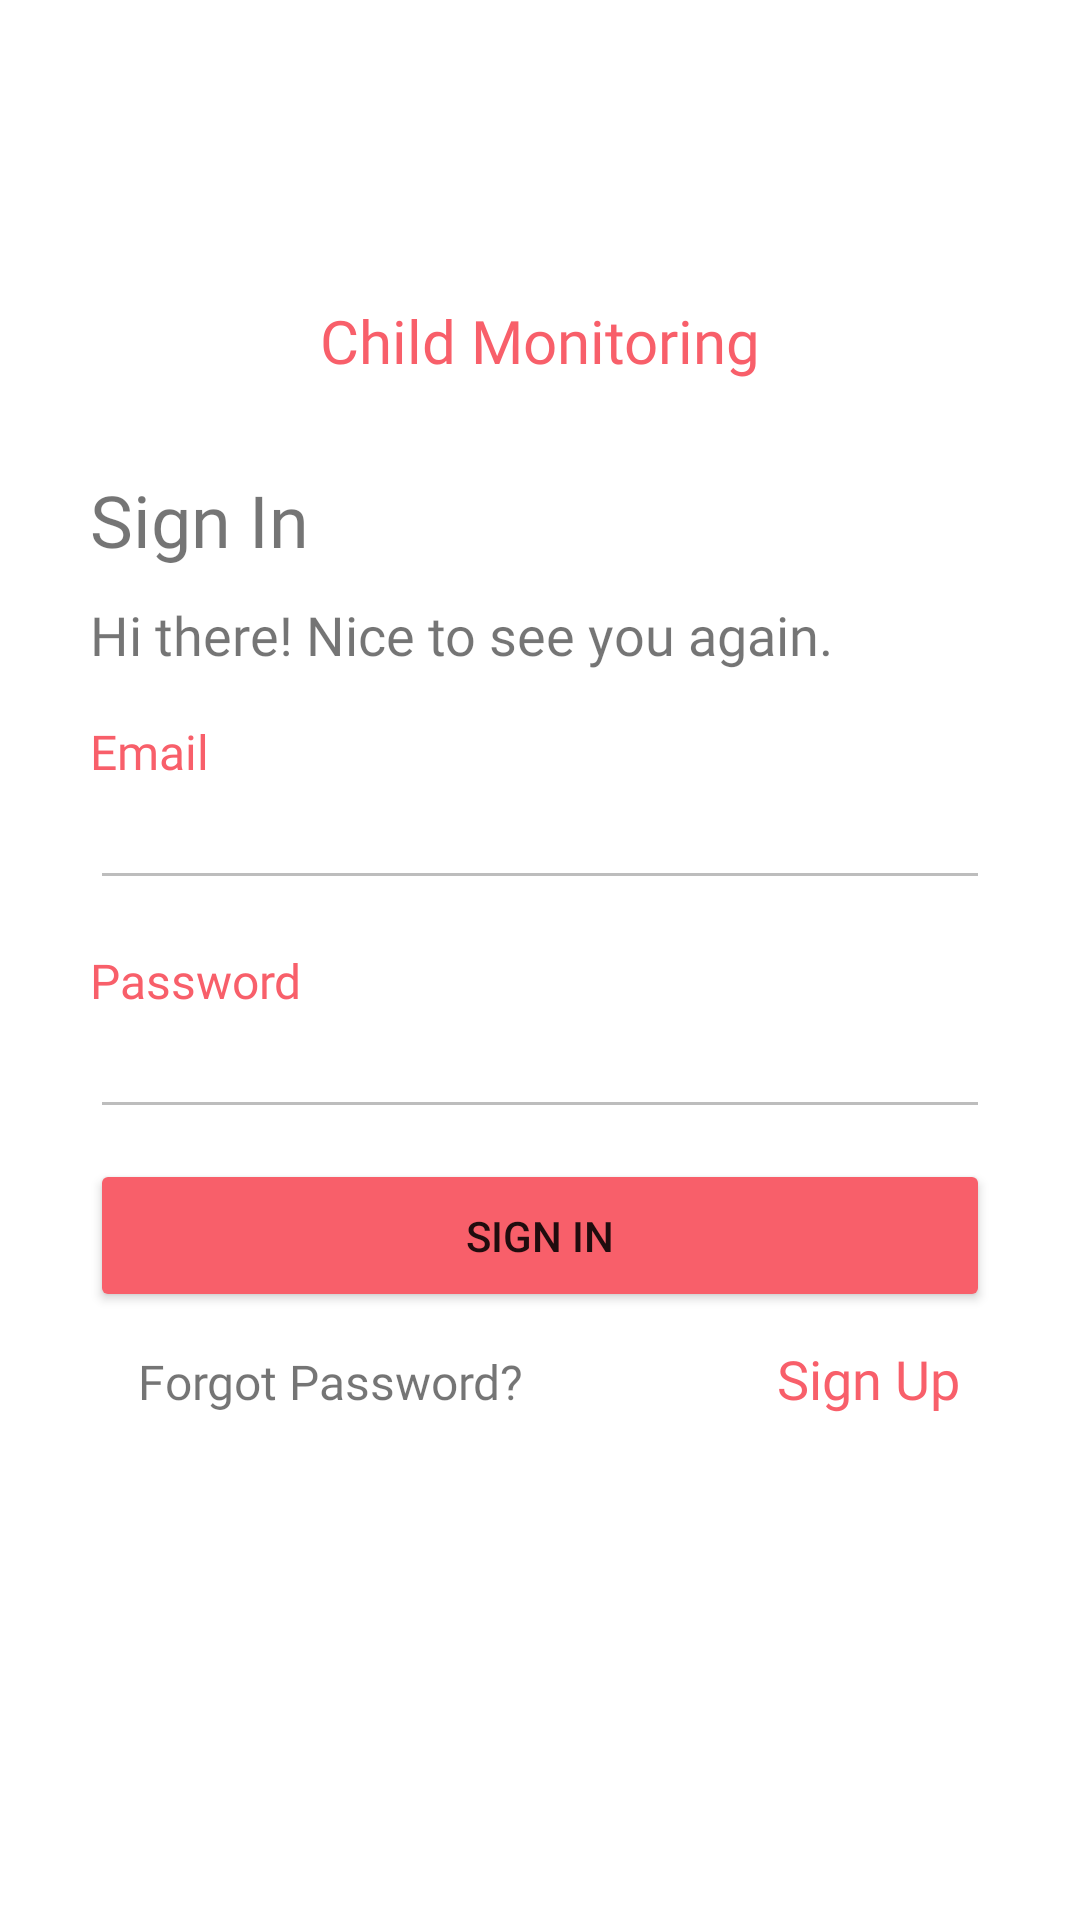

Here is an Android app screen rendered from its layout file. Give the layout XML and the strings, colors and styles it references.
<!-- AndroidManifest.xml: application theme Theme.CapstoneProject -->
<!-- res/layout/fragment_login.xml -->
<?xml version="1.0" encoding="utf-8"?>
<FrameLayout xmlns:android="http://schemas.android.com/apk/res/android"
    xmlns:tools="http://schemas.android.com/tools"
    android:layout_width="match_parent"
    android:layout_height="match_parent"
    tools:context=".Fragments.LoginFragment">

    <RelativeLayout
        android:layout_width="match_parent"
        android:layout_height="match_parent"
        tools:context=".Register.LoginActivity">

        <TextView
            android:id="@+id/header_title"
            android:layout_width="match_parent"
            android:layout_height="wrap_content"
            android:layout_marginTop="100dp"
            android:fontFamily="@font/asap_bold"
            android:text="Child Monitoring"
            android:textAlignment="center"
            android:textColor="@color/text"
            android:textSize="20sp" />

        <LinearLayout
            android:layout_width="match_parent"
            android:layout_height="wrap_content"
            android:layout_below="@id/header_title"
            android:layout_marginLeft="30dp"
            android:layout_marginTop="30dp"
            android:layout_marginRight="30dp"
            android:orientation="vertical">

            <TextView
                android:layout_width="match_parent"
                android:layout_height="wrap_content"
                android:fontFamily="@font/asap_semibold"
                android:text="Sign In"
                android:textSize="24sp" />

            <TextView
                android:layout_width="match_parent"
                android:layout_height="wrap_content"
                android:layout_marginTop="10dp"
                android:fontFamily="@font/quicksand_regular"
                android:text="Hi there! Nice to see you again."
                android:textSize="18sp" />

            <TextView
                android:layout_width="match_parent"
                android:layout_height="wrap_content"
                android:layout_marginTop="16dp"
                android:fontFamily="@font/asap_semibold"
                android:text="Email"
                android:textColor="@color/text"
                android:textSize="16sp" />

            <EditText
                android:id="@+id/etEmail"
                android:layout_width="match_parent"
                android:layout_height="wrap_content"
                android:backgroundTint="@color/divider"
                android:fontFamily="@font/asap_semibold"
                android:textSize="16sp" />

            <TextView
                android:layout_width="match_parent"
                android:layout_height="wrap_content"
                android:layout_marginTop="16dp"
                android:fontFamily="@font/asap_semibold"
                android:text="Password"
                android:textColor="@color/text"
                android:textSize="16sp" />

            <EditText
                android:id="@+id/etPassword"
                android:layout_width="match_parent"
                android:layout_height="wrap_content"
                android:backgroundTint="@color/divider"
                android:fontFamily="@font/asap_semibold"
                android:inputType="textPassword"
                android:textSize="16sp" />

            <Button
                android:id="@+id/signInBtn"
                android:layout_width="match_parent"
                android:layout_height="wrap_content"
                android:layout_marginTop="10dp"
                android:backgroundTint="@color/text"
                android:padding="16dp"
                android:text="Sign in" />

            

            <androidx.appcompat.widget.LinearLayoutCompat
                android:layout_width="match_parent"
                android:layout_height="wrap_content"
                android:orientation="horizontal"
                android:padding="10dp">

                <TextView
                    android:id="@+id/forgotPasswordBtn"
                    android:layout_width="match_parent"
                    android:layout_height="wrap_content"
                    android:layout_weight="1"
                    android:fontFamily="@font/asap_semibold"
                    android:text="Forgot Password?"
                    android:textAlignment="center"
                    android:textSize="16sp" />

                <TextView
                    android:id="@+id/signUpBtn"
                    android:layout_width="match_parent"
                    android:layout_height="wrap_content"
                    android:layout_weight="1"
                    android:fontFamily="@font/quicksand_bold"
                    android:text="Sign Up"
                    android:textAlignment="textEnd"
                    android:textColor="@color/text"
                    android:textSize="18sp" />

            </androidx.appcompat.widget.LinearLayoutCompat>

        </LinearLayout>

    </RelativeLayout>

</FrameLayout>
<!-- resources referenced by this layout -->
<resources>
  <color name="divider">#BDBDBD</color>
  <color name="text">#F85F6A</color>
  <style name="Theme.CapstoneProject" parent="Theme.MaterialComponents.DayNight.NoActionBar">
  
          
          <item name="colorPrimary">@color/primaryColor</item>
          <item name="colorPrimaryVariant">@color/primaryDarkColor</item>
          <item name="colorOnPrimary">@color/white</item>
  
          
          <item name="colorSecondary">@color/primaryColor</item>
          <item name="colorSecondaryVariant">@color/primaryDarkColor</item>
          <item name="colorOnSecondary">@color/black</item>
  
          
          <item name="android:statusBarColor" tools:targetApi="l">?attr/dividerColor</item>
  
      </style>
  <color name="primaryColor">#2196F3</color>
  <color name="primaryDarkColor">#1976D2</color>
  <color name="white">#FFFFFFFF</color>
  <color name="black">#FF000000</color>
</resources>
